Labelled photos from "data", an image-classification folder in RBirkeland/RotationNet. The possible labels are: M5 DIN934 hex nut, M5 DIN985 nyloc nut, M6 DIN934 hex nut, M6 DIN985 nyloc nut.

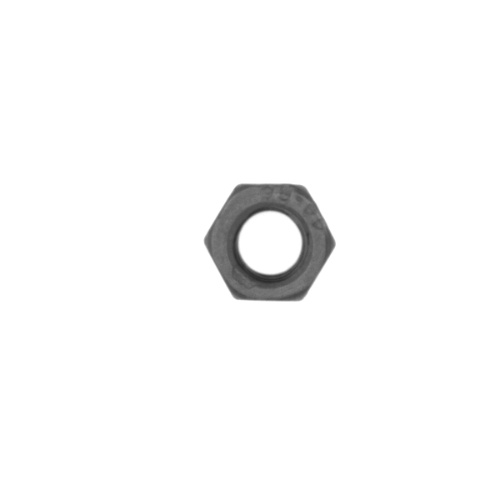
Label: M5 DIN934 hex nut

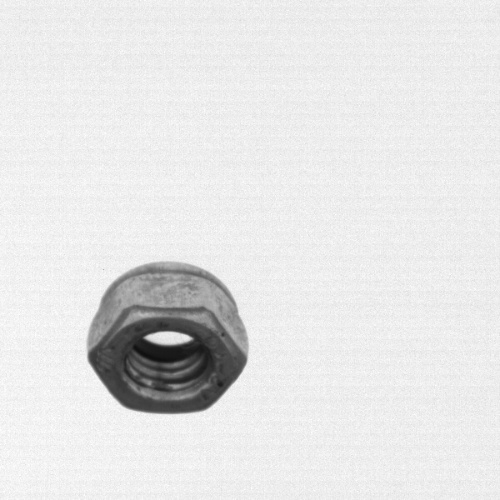
Label: M6 DIN985 nyloc nut

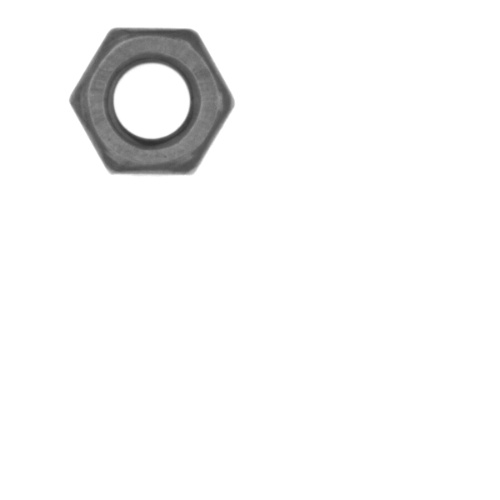
Label: M6 DIN934 hex nut

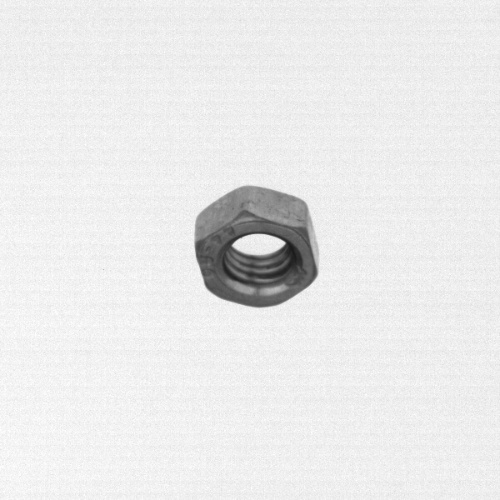
Label: M5 DIN934 hex nut

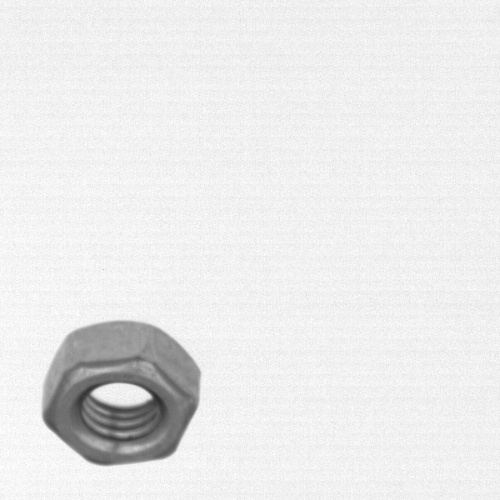
Label: M6 DIN934 hex nut

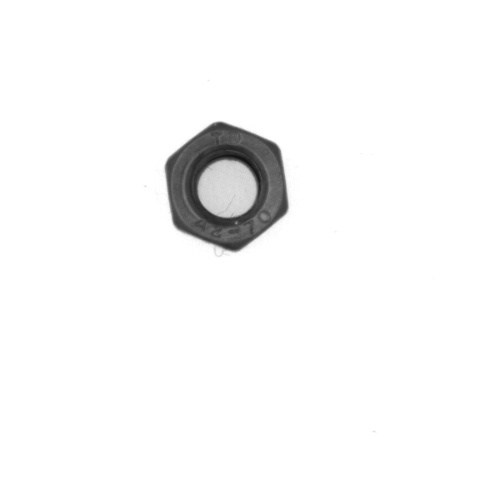
Label: M5 DIN985 nyloc nut
